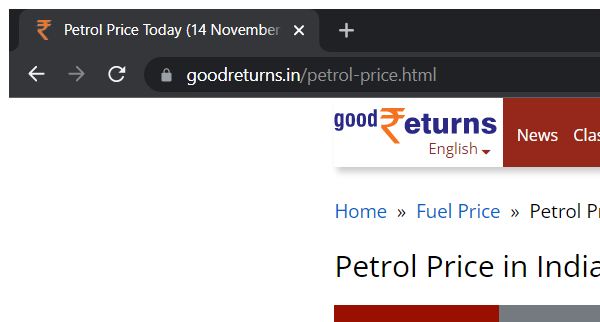
Task: Robotic Enterprise Framework
Workflow: CloseAllApplications

Step 1: Attach Browser 'msedge.exe Queues' in window 'Petrol Price Today (14 November 2021), Petrol Rate in India - Goodreturns' (chrome.exe)
